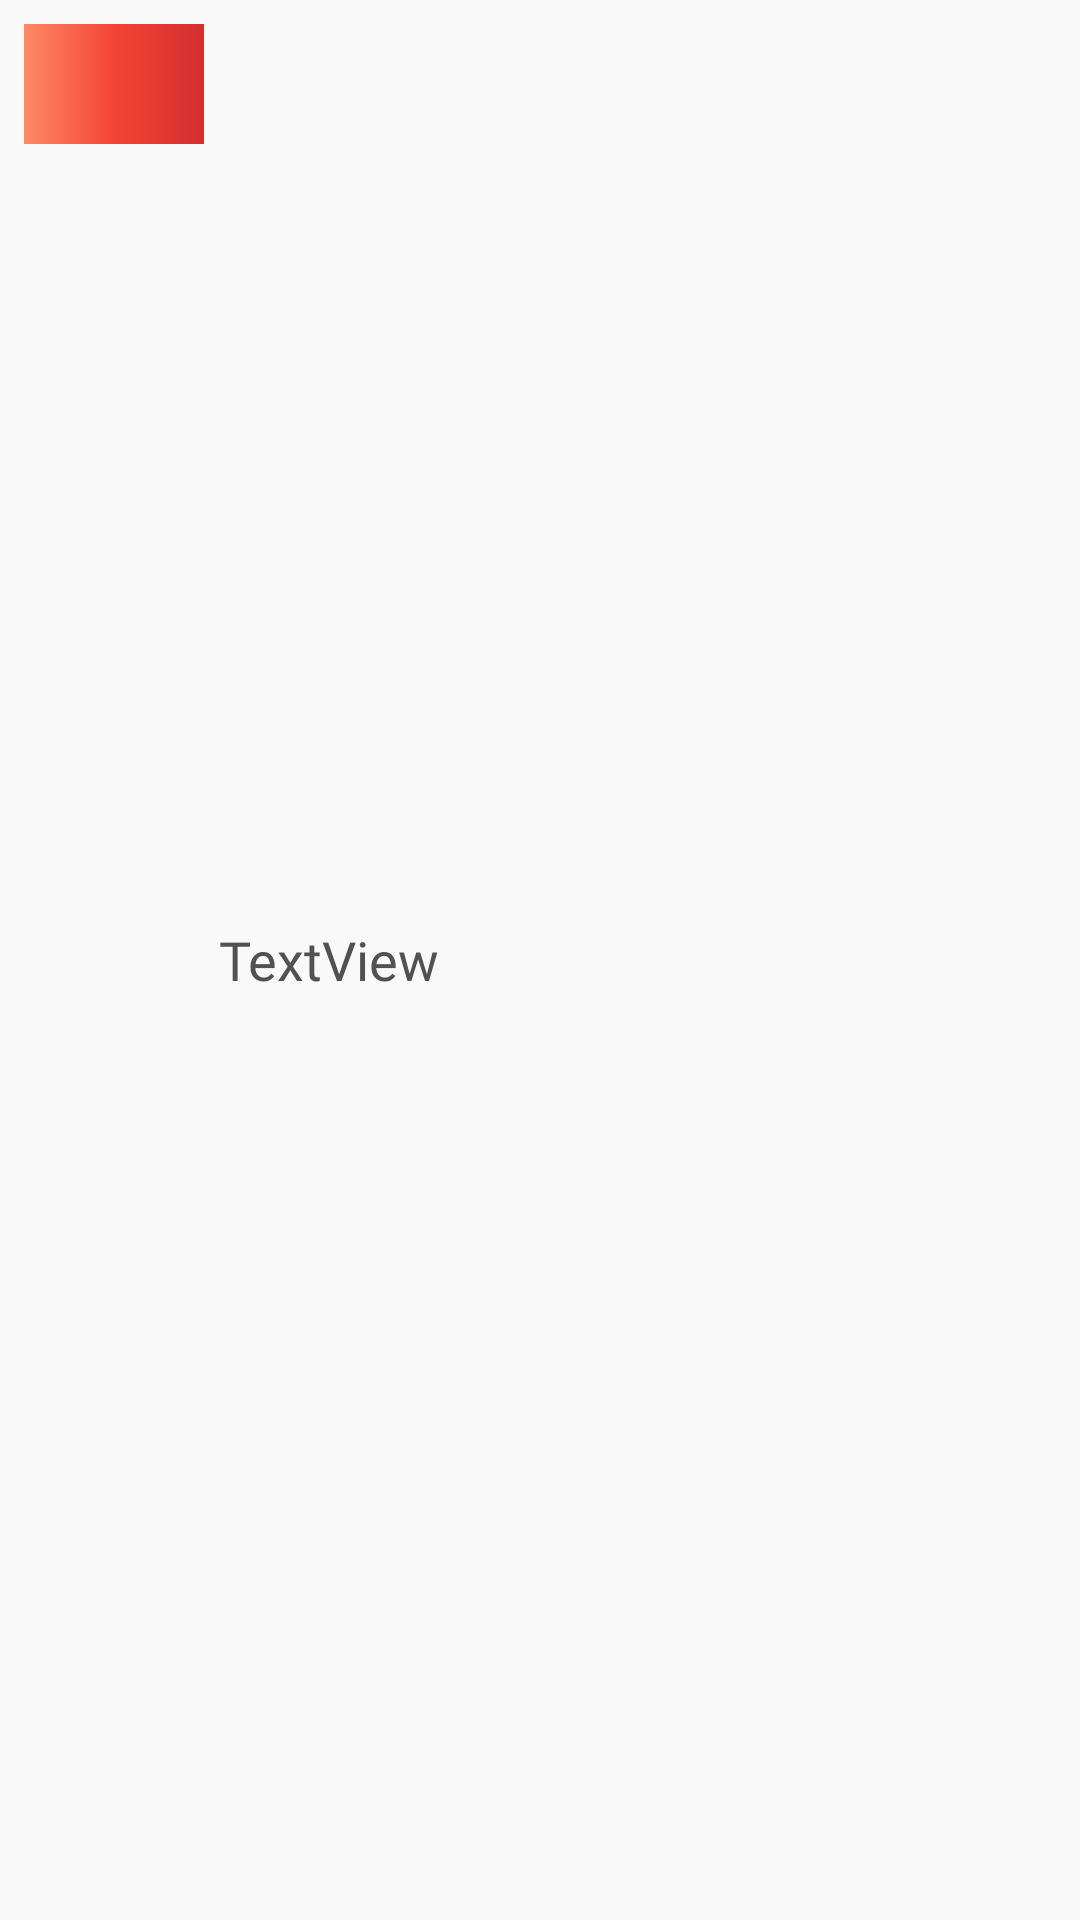

Layout XML and referenced resources for this Android screen:
<!-- AndroidManifest.xml: application theme AppTheme -->
<!-- res/layout/country_layout.xml -->
<?xml version="1.0" encoding="utf-8"?>
<LinearLayout xmlns:android="http://schemas.android.com/apk/res/android"
    xmlns:app="http://schemas.android.com/apk/res-auto"
    android:layout_width="match_parent"
    android:layout_height="wrap_content"
    android:background="@drawable/click_selector"
    android:orientation="horizontal"
    android:padding="8dp">

    <ImageView
        android:id="@+id/flag"
        android:layout_width="60dp"
        android:layout_height="40dp"
        app:srcCompat="@drawable/card_view_gradyan1" />

    <TextView
        android:id="@+id/country_name"
        android:layout_width="match_parent"
        android:layout_height="match_parent"
        android:fontFamily="@font/ubuntu_medium"
        android:gravity="center_vertical"
        android:maxLines="1"
        android:paddingLeft="5dp"
        android:text="TextView"
        android:textColor="@color/textcolor"
        android:textSize="18sp" />

</LinearLayout>
<!-- resources referenced by this layout -->
<resources>
  <color name="textcolor">#515151</color>
  <!-- drawable card_view_gradyan1 (drawable) -->
  <?xml version="1.0" encoding="utf-8"?>
  <shape xmlns:android="http://schemas.android.com/apk/res/android">
  <gradient
      android:startColor="#FF8A65"
      android:centerColor="#F44336"
      android:endColor="#D32F2F"
      android:angle="360"/>
  </shape>
  <!-- drawable click_selector (drawable) -->
  <?xml version="1.0" encoding="utf-8"?>
  <selector xmlns:android="http://schemas.android.com/apk/res/android">
      <item android:drawable="@drawable/click_selected" android:state_selected="true" />
      <item android:drawable="@drawable/click_selected" android:state_pressed="true" />
      <item android:drawable="@drawable/click_empty" />
  </selector>
  <style name="AppTheme" parent="Theme.AppCompat.Light.DarkActionBar">
          
          <item name="colorPrimary">@color/colorPrimary</item>
          <item name="colorPrimaryDark">@color/colorPrimaryDark</item>
          <item name="colorAccent">@color/colorAccent</item>
  
      </style>
  <!-- drawable click_selected (drawable) -->
  <?xml version="1.0" encoding="utf-8"?>
  <layer-list xmlns:android="http://schemas.android.com/apk/res/android">
      <item>
          <shape android:shape="rectangle">
              <solid android:color="@color/grey"/>
          </shape>
      </item>
  </layer-list>
  <!-- drawable click_empty (drawable) -->
  <?xml version="1.0" encoding="utf-8"?>
  <layer-list xmlns:android="http://schemas.android.com/apk/res/android">
      <item>
          <shape android:shape="rectangle">
              <solid android:color="#01000000"/>
          </shape>
      </item>
  </layer-list>
  <color name="colorPrimary">#ffffff</color>
  <color name="colorPrimaryDark">#f44336</color>
  <color name="colorAccent">#03DAC5</color>
  <color name="grey">#E3E1E1</color>
</resources>
